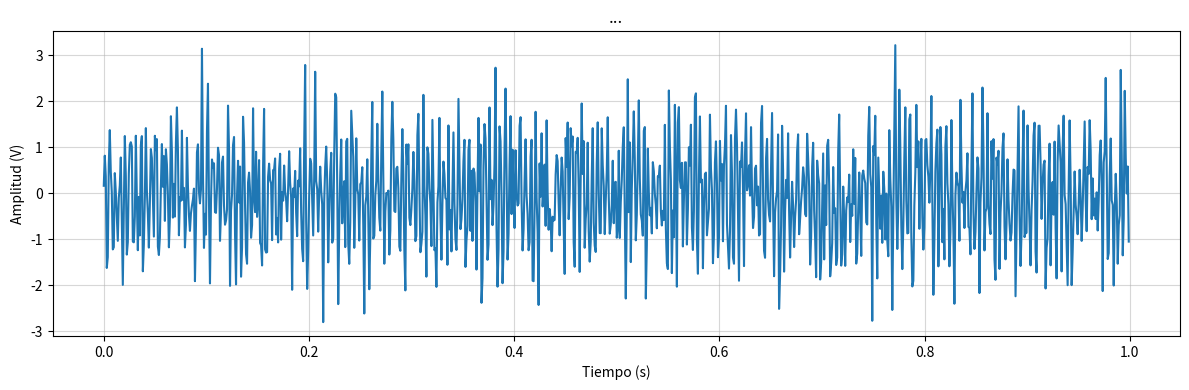
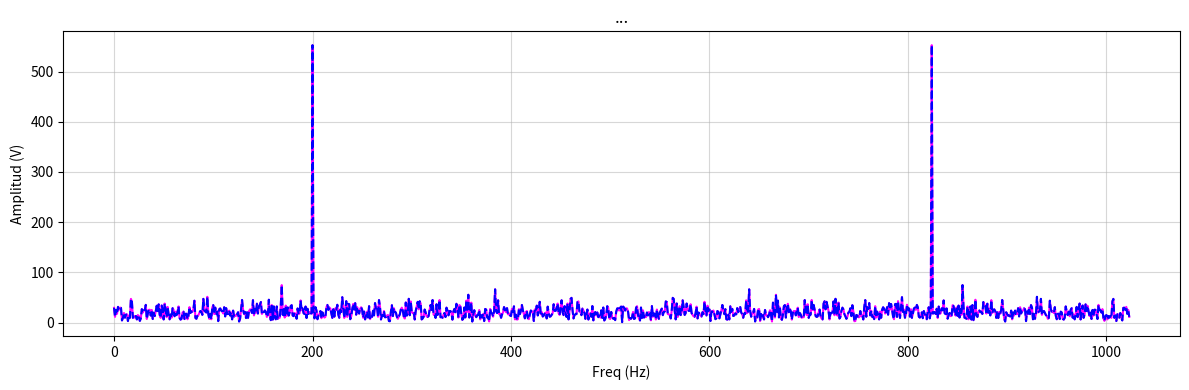

These figures' Python source, in order:
# %% [markdown]
"""
# Tarea Semanal 1

> En este primer trabajo comenzaremos por diseñar un generador de señales que utilizaremos en las primeras simulaciones que hagamos. La primer tarea consistirá en programar una función que genere señales senoidales y que permita parametrizar:
>
> - la amplitud máxima de la senoidal (volts)
> - su valor medio (volts)
> - la frecuencia (Hz)
> - la fase (radianes)
> - la cantidad de muestras digitalizada por el ADC (# muestras)
> - la frecuencia de muestreo del ADC.
>
> Es decir que la función que uds armen debería admitir se llamada de la siguiente manera <br>
>```tt, xx = mi_funcion_sen( vmax = 1, dc = 0, ff = 1, ph=0, nn = N, fs = fs)```

"""

# %% [markdown]
"""
## Inicio del codigo
"""

# %% Import 

import numpy as np
import cmath as cm
import matplotlib.pyplot as plt
import scipy.signal as sig

#%% [markdown]
"""
### Primitivas generales

Inicialmente defino funciones de uso general para mantener el codigo mas adelante limpio

"""

# %% General Defs 

def undB (dB):
    return 10**(dB/10)

def dB (x):
    return 10*np.log10(x)

#%% [markdown]
"""
### Definicion de parametros

En este bloque se definen los parametros de sampleo y los parametros aplicados por defecto en el generador de señales

"""

# %% 

j = complex(0, 1)

#Params Generales 
fs = 1024       #500Hz de BW
ts = 1/fs
N = fs        #DeltaF = 1Hz; norm
df = fs/N
dt = 1/df

WW = np.e**((-j * 2 * np.pi / N)*np.outer(np.arange(N), np.arange(N)))

#Params func 
vmax = 1.        
dc = 0.          
ff = 5
ph = 0.
snr = 30


#%% [markdown]
"""
## Inicio del codigo del generador de funciones

Las funciones basicas van a ser llamadas desde un wrapper implementado mas abajo

### Sinusoidea

Se implementa mediante numpy

"""

# %% Func Defs 

def miSin (vmax, dc, ff, ph, nn, fs):
    tt = np.arange(nn) * 1/fs
    xx = dc + vmax * np.sin( 2 * np.pi * ff * tt + ph)
    pa = vmax**2/2
    return (tt, xx, pa)

#%% [markdown]
"""

### PWM

Se implementa una PWM, la cual sera reutilizada por el wrapper para generar cuadradas
Se convierte el tiempo efectivo a tiempo normalizado dentro de un ciclo para mayor facilidad de generar las funciones

$$
p_i = \frac{\left(t_i + T_0 \frac{\Theta_0}{2\pi} \right) \% T_0}{T_0} 
= \left(t_i f_0 + \frac{\Theta_0}{2\pi} \right) \% 1
$$


"""

#%%
def miPWM (vmax, dc, ff, ph, nn, fs, duty):
    tt = np.arange(nn) * 1/fs
    xx = np.arange(nn)
    pp = (tt*ff + ph/(2*np.pi)) % 1 #time as proportion of cycle

    for i in range(len(pp)):
        if(pp[i] < duty):
            xx[i] = vmax
        else:
            xx[i] = 0
    xx = xx + dc - (vmax * duty)
    pa = vmax**2*duty
    return (tt, xx, pa)

#%% [markdown]
"""

### Triangular desbalanceada

Se implementa una triangular donde el periodo creciente y el decreciente son iguales. 
Se implementa ya que la misma se puede reutilizar para triangulares y dientes de sierra

"""

#%%
def miScalene (vmax, dc, ff, ph, nn, fs, duty):
    tt = np.arange(nn) * 1/fs
    xx = np.arange(nn + 0.0)
    pp = (tt*ff + ph/(2*np.pi)) % 1 #time as proportion of cycle

    for i in range(len(pp)):
        if(pp[i] < duty):
            xx[i] = (vmax/duty) * pp[i] 
        else:
            xx[i] = (vmax/(1-duty)) * (1-pp[i])
    xx = xx + dc - (vmax/2)
    pa = vmax**2/3
    return (tt, xx, pa)

#%% [markdown]
"""

### Ruido aleatorio

Se implementa una funcion de ruido dada por Potencia, para poder luegego agregarle ruido a nuestras funciones

"""

#%%
def miNoise (Pot, nn):
    xna = np.random.normal(loc = 0, scale = np.sqrt(Pot), size = nn) 
    return xna


#%% [markdown]
"""
### Wrapper
Finalmente se implementa el wrapper, que permite generar multiples funciones en base a las primitivas definidas. Toma adicionalmente un valor de snr para agregar ruido (-1 = desactivado)
"""

#%%
def miSignalGenerator (sigType = "sqr", vmax = vmax, dc = dc, ff = ff, ph = ph, nn = N, fs = fs, snr = -1, duty = 0.5):
    if ((duty > 1) or (duty < 0)):
      print("dutycyle invalido")
      return
    
    if ((snr < 0) and (snr != -1)):
      print("snr invalido")
      return

    match sigType:
        case "sine":
            tt, xx, pa = miSin(vmax = vmax, dc = dc, ff = ff, ph = ph, nn = nn, fs = fs)

        case "saw":
            tt, xx, pa = miScalene(vmax = vmax, dc = dc, ff = ff, ph = ph, nn = nn, fs = fs, duty = 1)
        case "revSaw":
            tt, xx, pa = miScalene(vmax = vmax, dc = dc, ff = ff, ph = ph, nn = nn, fs = fs, duty = 0)
        case "tri":
            tt, xx, pa = miScalene(vmax = vmax, dc = dc, ff = ff, ph = ph, nn = nn, fs = fs, duty = 0.5)
        case "asTri":
            tt, xx, pa = miScalene(vmax = vmax, dc = dc, ff = ff, ph = ph, nn = nn, fs = fs, duty = duty)

        case "square":
            tt, xx, pa = miPWM(vmax = vmax, dc = dc, ff = ff, ph = ph, nn = nn, fs = fs, duty = 0.5)
        case "PWM":
            tt, xx, pa = miPWM(vmax = vmax, dc = dc, ff = ff, ph = ph, nn = nn, fs = fs, duty = duty)

        case _:
            print("sigType invlaido")
            tt = np.arange(N)
            xx = np.arange(N)
    
    if (snr != -1):
        Pna = pa / undB(snr)
        xx = xx + miNoise(Pot = Pna, nn = nn)
    return (tt, xx)

# %% [markdown]
"""
miFFT
"""

# %%

def miDSFT(xx, fs = fs):
  nn = len(xx)
  TT = np.arange(nn) * fs/nn

  #TODO nomenclatura de variables etc
  if (nn != N):
    ww = np.e**(-j * 2 * np.pi / nn)
    ww = WW**np.outer(np.arange(nn), np.arange(nn))
    XX = xx @ ww
  else:
    XX = xx @ WW

  return TT, XX



#%% [markdown]
"""
## Funciones de onda producida
"""

# %% 

tt, xx = miSignalGenerator(sigType = "sine", vmax = vmax, dc = dc, ff = 200, nn = N, snr = 0)

plt.figure(1, figsize = (12,4))
plt.clf()
plt.plot(tt,xx, linewidth=1.5)
plt.xlabel('Tiempo (s)')
plt.ylabel('Amplitud (V)')
plt.grid(linestyle='-', alpha=0.5)
plt.title(f'...')
plt.tight_layout()
plt.show()

# %%

XX1 = np.fft.fft(xx)
TT, XX2 = miDSFT(xx, fs = fs)
plt.figure(1, figsize = (12,4))
plt.clf()

#%%
plt.plot(TT, abs(XX2), '-', color = "magenta")
plt.plot(TT, abs(XX1), '--', color = "blue")

plt.xlabel('Freq (Hz)')
plt.ylabel('Amplitud (V)')
plt.grid(linestyle='-', alpha=0.5)
plt.title(f'...')
plt.tight_layout()
plt.show()

# %%
